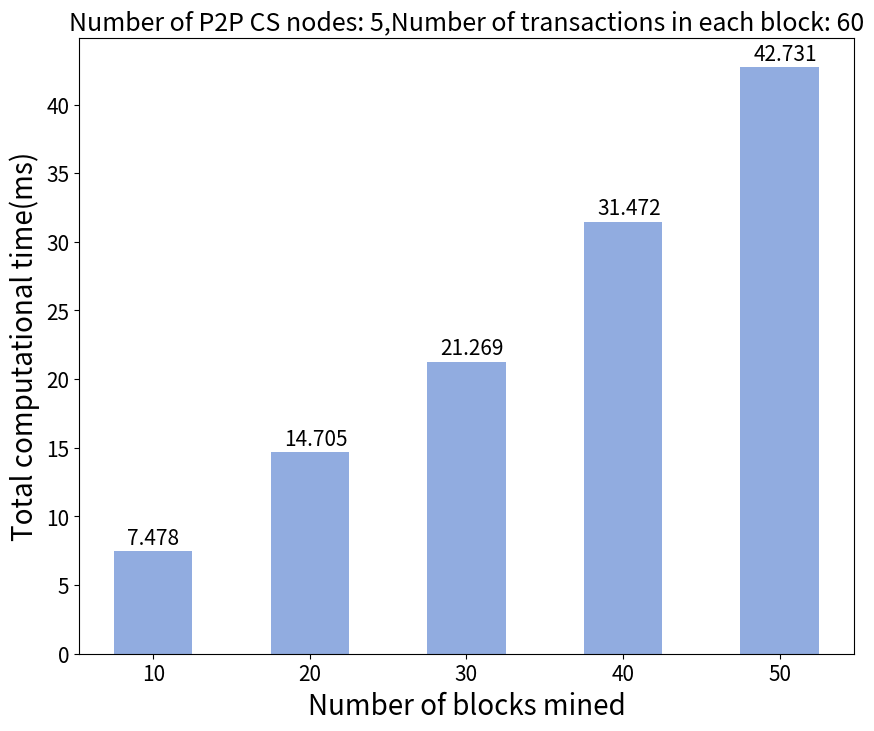
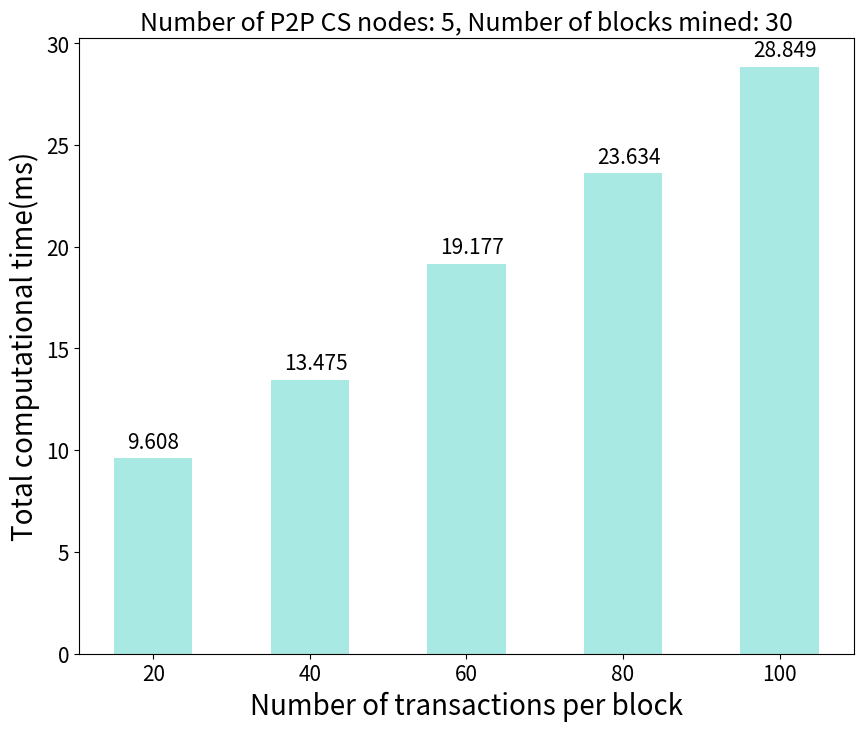

These charts were generated, in order, by the following Python code:
from matplotlib import pyplot as plt



plt.figure(figsize=(10, 8))

plt.rc('axes', labelsize=20)    # fontsize of the x and y labels
plt.rc('xtick', labelsize=15)    # fontsize of the tick labels
plt.rc('ytick', labelsize=15)    # fontsize of the tick labels
plt.rc('font', size=15)          # controls default text sizes

plt.xlabel("Number of blocks mined")
plt.ylabel("Total computational time(ms)")
plt.title("Number of P2P CS nodes: 5,Number of transactions in each block: 60")

times = [7.478, 14.705, 21.269, 31.472, 42.731]
blks = [10, 20, 30, 40, 50]
wid = 5
for index, _ in enumerate(blks):
    plt.text(blks[index] - wid/3, times[index] + 0.5,
             times[index])


plt.bar(blks, times, width=wid, color='#91ACE0')
plt.show()

##########



plt.figure(figsize=(10, 8))

plt.rc('axes', labelsize=20)    # fontsize of the x and y labels
plt.rc('xtick', labelsize=15)    # fontsize of the tick labels
plt.rc('ytick', labelsize=15)    # fontsize of the tick labels
plt.rc('font', size=15)          # controls default text sizes

plt.xlabel("Number of transactions per block")
plt.ylabel("Total computational time(ms)")
plt.title("Number of P2P CS nodes: 5, Number of blocks mined: 30")

times = [9.608, 13.475, 19.177, 23.634, 28.849]
txs = [20, 40, 60, 80, 100]
wid = 10
for index, _ in enumerate(txs):
    plt.text(txs[index] - wid/3, times[index] + 0.5,
             times[index])


plt.bar(txs, times, width=wid, color='#A9E9E4')
plt.show()
